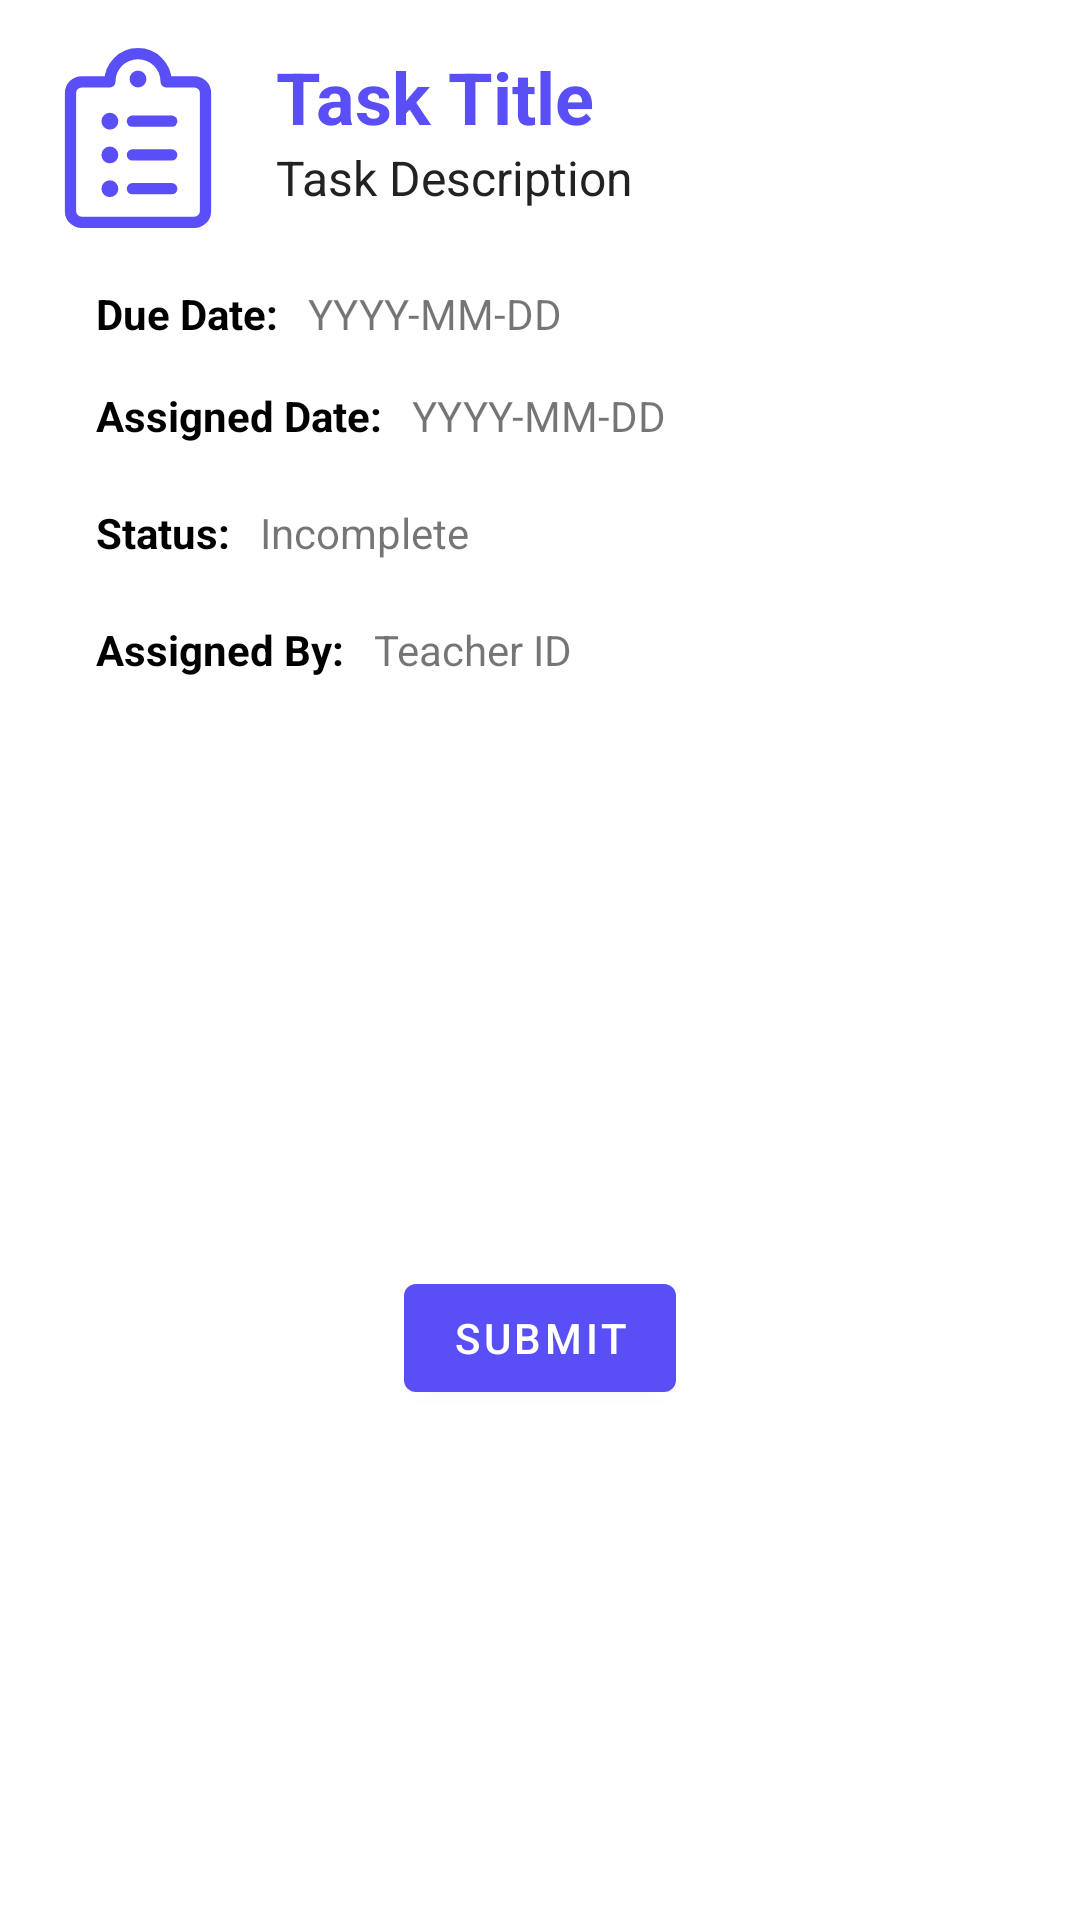

Produce the Android XML layout that renders to this screen, including the resource entries it uses.
<!-- AndroidManifest.xml: application theme Theme.TaskHive -->
<!-- res/layout/fragment_project_detail.xml -->
<?xml version="1.0" encoding="utf-8"?>
<androidx.constraintlayout.widget.ConstraintLayout xmlns:android="http://schemas.android.com/apk/res/android"
    xmlns:app="http://schemas.android.com/apk/res-auto"
    xmlns:tools="http://schemas.android.com/tools"
    android:layout_width="match_parent"
    android:layout_height="match_parent"
    android:padding="16dp"
    android:background="?android:attr/colorBackground"
    tools:context=".ui.fragments.ProjectDetailFragment">

    
    <ImageView
        android:id="@+id/projectIcon"
        android:layout_width="60dp"
        android:layout_height="60dp"
        android:layout_marginBottom="16dp"
        app:tint="@color/colorPrimary"
        android:src="@drawable/task_icons"
        app:layout_constraintStart_toStartOf="parent"
        app:layout_constraintTop_toTopOf="parent" />

    
    <TextView
        android:id="@+id/projectTitle"
        android:layout_width="0dp"
        android:layout_height="wrap_content"
        android:text="Task Title"
        android:textSize="24sp"
        android:textStyle="bold"
        android:textColor="@color/themeColor"
        app:layout_constraintStart_toEndOf="@id/projectIcon"
        app:layout_constraintTop_toTopOf="parent"
        app:layout_constraintEnd_toEndOf="parent"
        android:layout_marginStart="16dp"
        android:layout_marginBottom="8dp" />

    
    <TextView
        android:id="@+id/projectDescription"
        android:layout_width="0dp"
        android:layout_height="wrap_content"
        android:text="Task Description"
        android:textColor="#232121"
        android:textSize="16sp"
        app:layout_constraintTop_toBottomOf="@id/projectTitle"
        app:layout_constraintStart_toStartOf="@id/projectTitle"
        app:layout_constraintEnd_toEndOf="parent"
        android:layout_marginBottom="16dp" />

    
    <TextView
        android:id="@+id/dueDateLabel"
        android:layout_width="wrap_content"
        android:layout_height="wrap_content"
        android:text="Due Date:"
        android:textStyle="bold"
        android:textColor="@color/black"
        android:layout_marginStart="16dp"

        app:layout_constraintStart_toStartOf="parent"
        app:layout_constraintTop_toBottomOf="@id/projectDescription"
        android:layout_marginTop="25dp" />

    <TextView
        android:id="@+id/dueDate"
        android:layout_width="0dp"
        android:layout_height="wrap_content"
        android:text="YYYY-MM-DD"
        app:layout_constraintStart_toEndOf="@id/dueDateLabel"
        app:layout_constraintTop_toTopOf="@id/dueDateLabel"
        app:layout_constraintEnd_toEndOf="parent"
        android:layout_marginStart="10dp" />

    
    <com.google.android.material.textview.MaterialTextView
        android:id="@+id/assignedDateLabel"
        android:layout_width="wrap_content"
        android:layout_height="wrap_content"
        android:text="Assigned Date:"
        android:textStyle="bold"

        android:textColor="@color/black"
        android:layout_marginStart="16dp"
        android:layout_marginTop="15dp"
        app:layout_constraintStart_toStartOf="parent"
        app:layout_constraintTop_toBottomOf="@id/dueDate"
        />

    <TextView
        android:id="@+id/assignedDate"
        android:layout_width="0dp"
        android:layout_height="wrap_content"
        android:text="YYYY-MM-DD"
        app:layout_constraintStart_toEndOf="@id/assignedDateLabel"
        app:layout_constraintTop_toBottomOf="@id/dueDate"
        app:layout_constraintEnd_toEndOf="parent"
        android:layout_marginStart="10dp"
        android:layout_marginTop="15dp"/>

    
    <TextView
        android:id="@+id/statusLabel"
        android:layout_width="wrap_content"
        android:layout_height="wrap_content"
        android:text="Status:"
        android:textStyle="bold"
        android:textColor="@color/black"
        android:layout_marginStart="16dp"
        android:layout_marginTop="20dp"
        app:layout_constraintStart_toStartOf="parent"
        app:layout_constraintTop_toBottomOf="@id/assignedDate"
        />

    <TextView
        android:id="@+id/status"
        android:layout_width="0dp"
        android:layout_height="wrap_content"
        android:text="Incomplete"
        app:layout_constraintStart_toEndOf="@id/statusLabel"
        app:layout_constraintTop_toTopOf="@id/statusLabel"
        app:layout_constraintEnd_toEndOf="parent"
        android:layout_marginStart="10dp"
        />

    
    <TextView
        android:id="@+id/assignedByLabel"
        android:layout_width="wrap_content"
        android:layout_height="wrap_content"
        android:text="Assigned By:"
        android:textStyle="bold"

        android:textColor="@color/black"
        android:layout_marginStart="16dp"
        android:layout_marginTop="20dp"
        app:layout_constraintStart_toStartOf="parent"
        app:layout_constraintTop_toBottomOf="@id/status"
        />

    <TextView
        android:id="@+id/assignedBy"
        android:layout_width="0dp"
        android:layout_height="wrap_content"
        android:text="Teacher ID"
        app:layout_constraintStart_toEndOf="@id/assignedByLabel"

        app:layout_constraintEnd_toEndOf="parent"
        android:layout_marginStart="10dp"
        app:layout_constraintTop_toTopOf="@id/assignedByLabel"/>

    <TextView
        android:id="@+id/submission_dateLabel"
        android:layout_width="wrap_content"
        android:layout_height="wrap_content"
        android:text=""
        android:textStyle="bold"

        android:textColor="@color/black"
        android:layout_marginStart="16dp"
        android:layout_marginTop="20dp"
        app:layout_constraintStart_toStartOf="@id/assignedByLabel"
        app:layout_constraintTop_toBottomOf="@id/assignedByLabel"
        />

    <TextView
        android:id="@+id/submission_date"
        android:layout_width="0dp"
        android:layout_height="wrap_content"
        android:text=""
        app:layout_constraintStart_toEndOf="@id/submission_dateLabel"

        app:layout_constraintEnd_toEndOf="parent"
        android:layout_marginStart="10dp"
        app:layout_constraintTop_toTopOf="@id/submission_dateLabel"/>
    <TextView
        android:id="@+id/marks_tv"
        android:layout_width="wrap_content"
        android:layout_height="wrap_content"

        android:letterSpacing="0.02"
        app:layout_constraintTop_toBottomOf="@id/submission_dateLabel"
        app:layout_constraintStart_toStartOf="@id/submission_dateLabel"
        android:layout_marginTop="30dp"
        android:textStyle="bold"
        android:textSize="20sp"
        android:textColor="@color/black"

        />
    



    <com.google.android.material.button.MaterialButton
        android:id="@+id/submit"
        android:layout_width="wrap_content"
        android:layout_height="wrap_content"
        app:layout_constraintTop_toBottomOf="@id/marks_tv"
        android:layout_marginTop="100dp"
        app:layout_constraintStart_toStartOf="parent"
        app:layout_constraintEnd_toEndOf="parent"
        android:text="Submit"

        />

</androidx.constraintlayout.widget.ConstraintLayout>
<!-- resources referenced by this layout -->
<resources>
  <color name="black">#FF000000</color>
  <color name="colorPrimary">@color/purple</color>
  <color name="themeColor">@color/purple</color>
  <!-- drawable task_icons: vector/xml drawable (drawable, 3248 chars, omitted) -->
  <style name="Theme.TaskHive" parent="Theme.MaterialComponents.DayNight.DarkActionBar">
          
          <item name="colorPrimary">@color/purple</item>
          <item name="colorPrimaryVariant">@color/purple_700</item>
          <item name="colorOnPrimary">@color/white</item>
          
          <item name="colorSecondary">@color/themeColor</item>
          <item name="colorSecondaryVariant">@color/white</item>
          <item name="colorOnSecondary">@color/white</item>
          
          <item name="textAppearanceHeadline6">@style/TextAppearance.MaterialComponents.Headline6</item>
          <item name="textAppearanceSubtitle1">@style/TextAppearance.MaterialComponents.Subtitle1</item>
          <item name="textAppearanceBody1">@style/TextAppearance.MaterialComponents.Body1</item>
          <item name="android:statusBarColor">?attr/colorPrimaryVariant</item>
          
      </style>
  <color name="purple">#5A4FF7</color>
  <color name="purple_700">#FF3700B3</color>
  <color name="white">#FFFFFFFF</color>
</resources>
